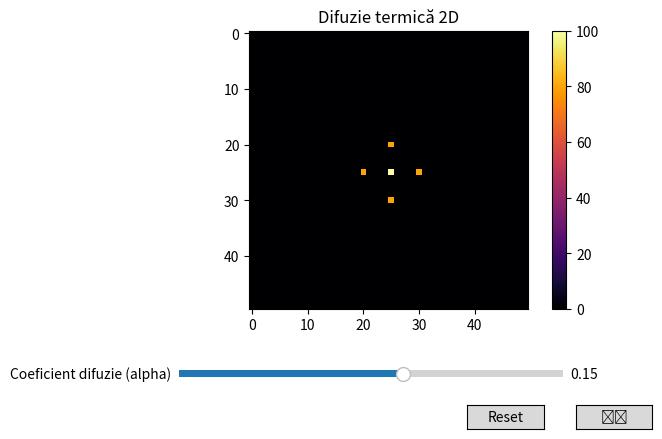

Write the Python code that produced this figure.
import numpy as np
import matplotlib.pyplot as plt
from matplotlib.animation import FuncAnimation
from matplotlib.widgets import Slider, Button

# ------------------ CONFIGURARE ------------------
grid_size = 50
steps = 500

T = np.zeros((grid_size, grid_size))

c = grid_size // 2
sources = [
    (c, c, 100),
    (c-5, c, 80),
    (c+5, c, 80),
    (c, c-5, 80),
    (c, c+5, 80),
]

for x, y, val in sources:
    T[x, y] = val

# ------------------ FIGURA ------------------
fig, ax = plt.subplots()
plt.subplots_adjust(bottom=0.3)

im = ax.imshow(T, cmap="inferno", vmin=0, vmax=100)
cbar = plt.colorbar(im, ax=ax)
ax.set_title("Difuzie termică 2D")

# ------------------ SLIDER ------------------
ax_alpha = plt.axes([0.2, 0.15, 0.6, 0.03])
alpha_slider = Slider(
    ax=ax_alpha,
    label="Coeficient difuzie (alpha)",
    valmin=0.01,
    valmax=0.25,
    valinit=0.15,
    valstep=0.01
)

# ------------------ STARE SIMULARE (fără global) ------------------
state = {"running": True}

# ------------------ BUTON PLAY / PAUSE ------------------
ax_button = plt.axes([0.82, 0.05, 0.12, 0.05])
play_button = Button(ax_button, "❚❚")

def toggle(event):
    state["running"] = not state["running"]
    play_button.label.set_text("▶" if not state["running"] else "❚❚")

play_button.on_clicked(toggle)

# ------------------ UPDATE ------------------
def update(frame):
    global T

    if not state["running"]:
        return [im]

    alpha = alpha_slider.val
    T_new = T.copy()

    for i in range(1, grid_size - 1):
        for j in range(1, grid_size - 1):
            laplacian = (
                T[i - 1, j] +
                T[i + 1, j] +
                T[i, j - 1] +
                T[i, j + 1] -
                4 * T[i, j]
            )
            T_new[i, j] = T[i, j] + alpha * laplacian

    for x, y, val in sources:
        T_new[x, y] = val

    T = T_new

    im.set_data(T)
    ax.set_title(f"Difuzie termică 2D – alpha = {alpha:.2f}")


    return [im]
# -----------------RESET--------------------
def reset_simulation(event):
    T[:] = 0
    for x, y, val in sources:
        T[x, y] = val
    im.set_data(T)


ax_reset = plt.axes([0.65, 0.05, 0.12, 0.05])
reset_button = Button(ax_reset, "Reset")
reset_button.on_clicked(reset_simulation)

# ------------------ ANIMAȚIE ------------------
anim = FuncAnimation(
    fig,
    update,
    frames=steps,
    interval=80,
    blit=False
)

plt.show()
